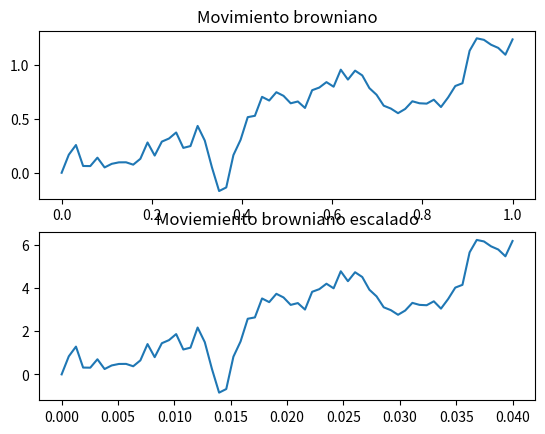

Generate this figure with matplotlib:
"""
Importamos las librerias necesarias 
"""
import numpy as np
import matplotlib.pyplot as plt


"""
Comenzaremos simulando el movimiento browniano fuerte. :S
"""
prng = np.random.RandomState(10)  # Fijamos la semilla. 

t_final = 1  # Extremo derecho del intervalo [0,T]
n_points = 64  # No olvidemos que aquí se incluye el 0 y t.
dt = 1 / (n_points - 1)  # Ajuste al delta t

dw = np.sqrt(dt) * prng.standard_normal(n_points - 1)  # Calculamos los incrementos.
w = np.concatenate(([0],dw.cumsum()))

time = np.linspace(0,t_final, n_points)  # Vector de tiempo. 

#plt.plot(time, w)        # Graficamos el browniano base.
# plt.show()

"""
Ahora, comenzamos con el browniano escalado. 
"""
c = 0.2  # 1/5


"""
Esto tiene dos interpretaciones. 
Sin embargo, para este ejercicio debemos partir de una trayectoria dada, entonces haremos la transformación. 
"""

c_time = c**2 * time  # Transformamos el intervalo del tiempo
c_w = c**(-1) * w  # Escalamos el browniano. 

# plt.plot(c_time,c_w)
# plt.show() 

#punto 2 de la tarea 4
fig, browniano_escalado = plt.subplots(2)
browniano_escalado[0].plot(time, w)
browniano_escalado[1].plot(c_time, c_w)
browniano_escalado[0].set_title('Movimiento browniano')
browniano_escalado[1].set_title('Moviemiento browniano escalado')
plt.show()